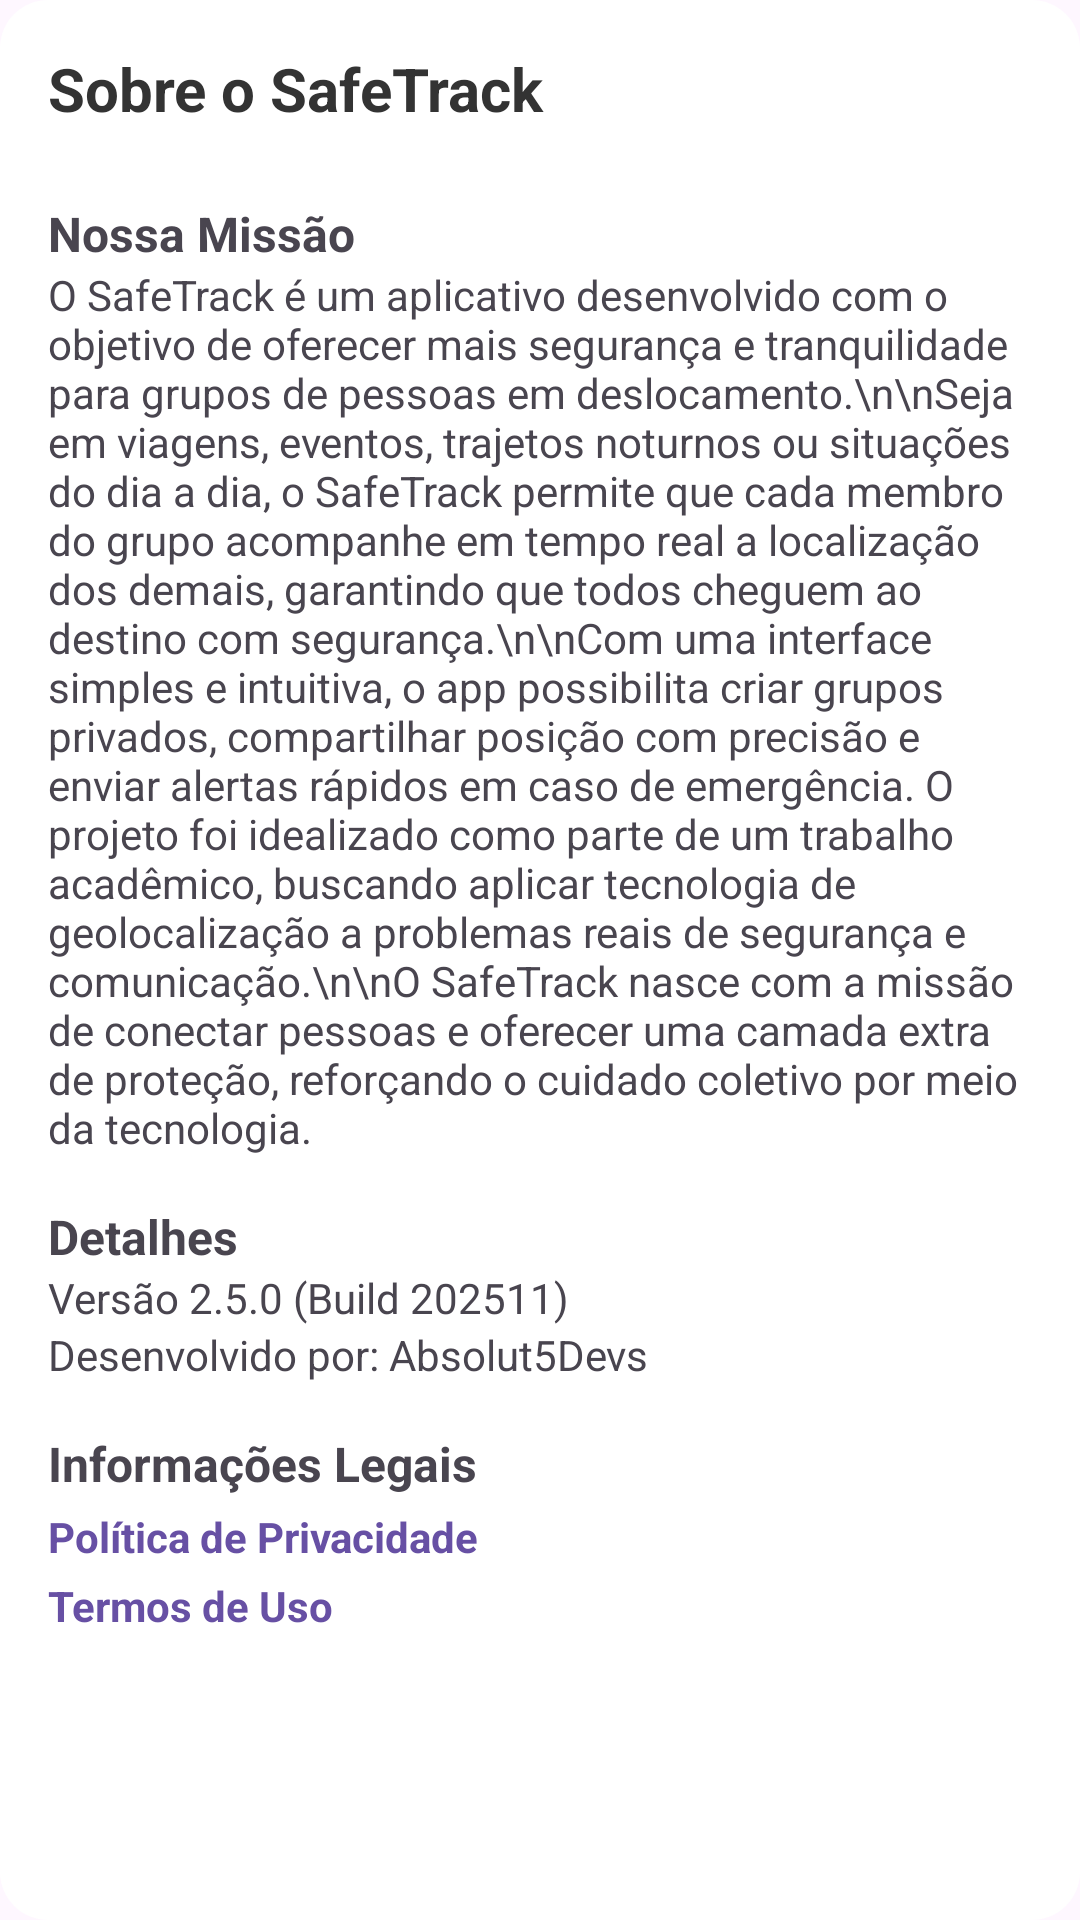

Here is an Android app screen rendered from its layout file. Give the layout XML and the strings, colors and styles it references.
<!-- AndroidManifest.xml: application theme Theme.SafeTrack -->
<!-- res/layout/dialog_about_safetrack.xml -->
<?xml version="1.0" encoding="utf-8"?>

<ScrollView xmlns:android="http://schemas.android.com/apk/res/android"
    android:layout_width="match_parent"
    android:layout_height="match_parent"
    android:background="@drawable/bg_popup_rounded"
    android:padding="16dp">

    <LinearLayout
        android:layout_width="match_parent"
        android:layout_height="wrap_content"
        android:orientation="vertical">

        <TextView
            android:layout_width="match_parent"
            android:layout_height="wrap_content"
            android:text="Sobre o SafeTrack"
            android:textSize="20sp"
            android:textStyle="bold"
            android:textColor="#333"
            android:layout_marginBottom="16dp"/>

        <TextView
            android:layout_width="wrap_content"
            android:layout_height="wrap_content"
            android:text="Nossa Missão"
            android:textSize="16sp"
            android:textStyle="bold"
            android:layout_marginTop="8dp"/>
        <TextView
            android:layout_width="wrap_content"
            android:layout_height="wrap_content"
            android:text="O SafeTrack é um aplicativo desenvolvido com o objetivo de oferecer mais segurança e tranquilidade para grupos de pessoas em deslocamento.\n\nSeja em viagens, eventos, trajetos noturnos ou situações do dia a dia, o SafeTrack permite que cada membro do grupo acompanhe em tempo real a localização dos demais, garantindo que todos cheguem ao destino com segurança.\n\nCom uma interface simples e intuitiva, o app possibilita criar grupos privados, compartilhar posição com precisão e enviar alertas rápidos em caso de emergência. O projeto foi idealizado como parte de um trabalho acadêmico, buscando aplicar tecnologia de geolocalização a problemas reais de segurança e comunicação.\n\nO SafeTrack nasce com a missão de conectar pessoas e oferecer uma camada extra de proteção, reforçando o cuidado coletivo por meio da tecnologia."
            android:layout_marginBottom="16dp"/>

        <TextView
            android:layout_width="wrap_content"
            android:layout_height="wrap_content"
            android:text="Detalhes"
            android:textSize="16sp"
            android:textStyle="bold"/>
        <TextView
            android:id="@+id/txtVersion"
            android:layout_width="wrap_content"
            android:layout_height="wrap_content"
            android:text="Versão 2.5.0 (Build 202511)" />
        <TextView
            android:id="@+id/txtDeveloper"
            android:layout_width="wrap_content"
            android:layout_height="wrap_content"
            android:text="Desenvolvido por: Absolut5Devs"
            android:layout_marginBottom="16dp"/>

        <TextView
            android:layout_width="wrap_content"
            android:layout_height="wrap_content"
            android:text="Informações Legais"
            android:textSize="16sp"
            android:textStyle="bold"/>
        <TextView
            android:id="@+id/linkPrivacy"
            android:layout_width="wrap_content"
            android:layout_height="wrap_content"
            android:text="Política de Privacidade"
            android:textColor="?attr/colorPrimary"
            android:textStyle="bold"
            android:paddingVertical="4dp"/>
        <TextView
            android:id="@+id/linkTerms"
            android:layout_width="wrap_content"
            android:layout_height="wrap_content"
            android:text="Termos de Uso"
            android:textColor="?attr/colorPrimary"
            android:textStyle="bold"/>

    </LinearLayout>
</ScrollView>
<!-- resources referenced by this layout -->
<resources>
  <!-- drawable bg_popup_rounded (drawable) -->
  <?xml version="1.0" encoding="utf-8"?>
  
  <shape xmlns:android="http://schemas.android.com/apk/res/android">
      <solid android:color="#FFFFFF" />
      <corners android:radius="16dp" />
  </shape>
  <style name="Theme.SafeTrack" parent="Base.Theme.SafeTrack" />
  <style name="Base.Theme.SafeTrack" parent="Theme.Material3.Light.NoActionBar">
      </style>
</resources>
